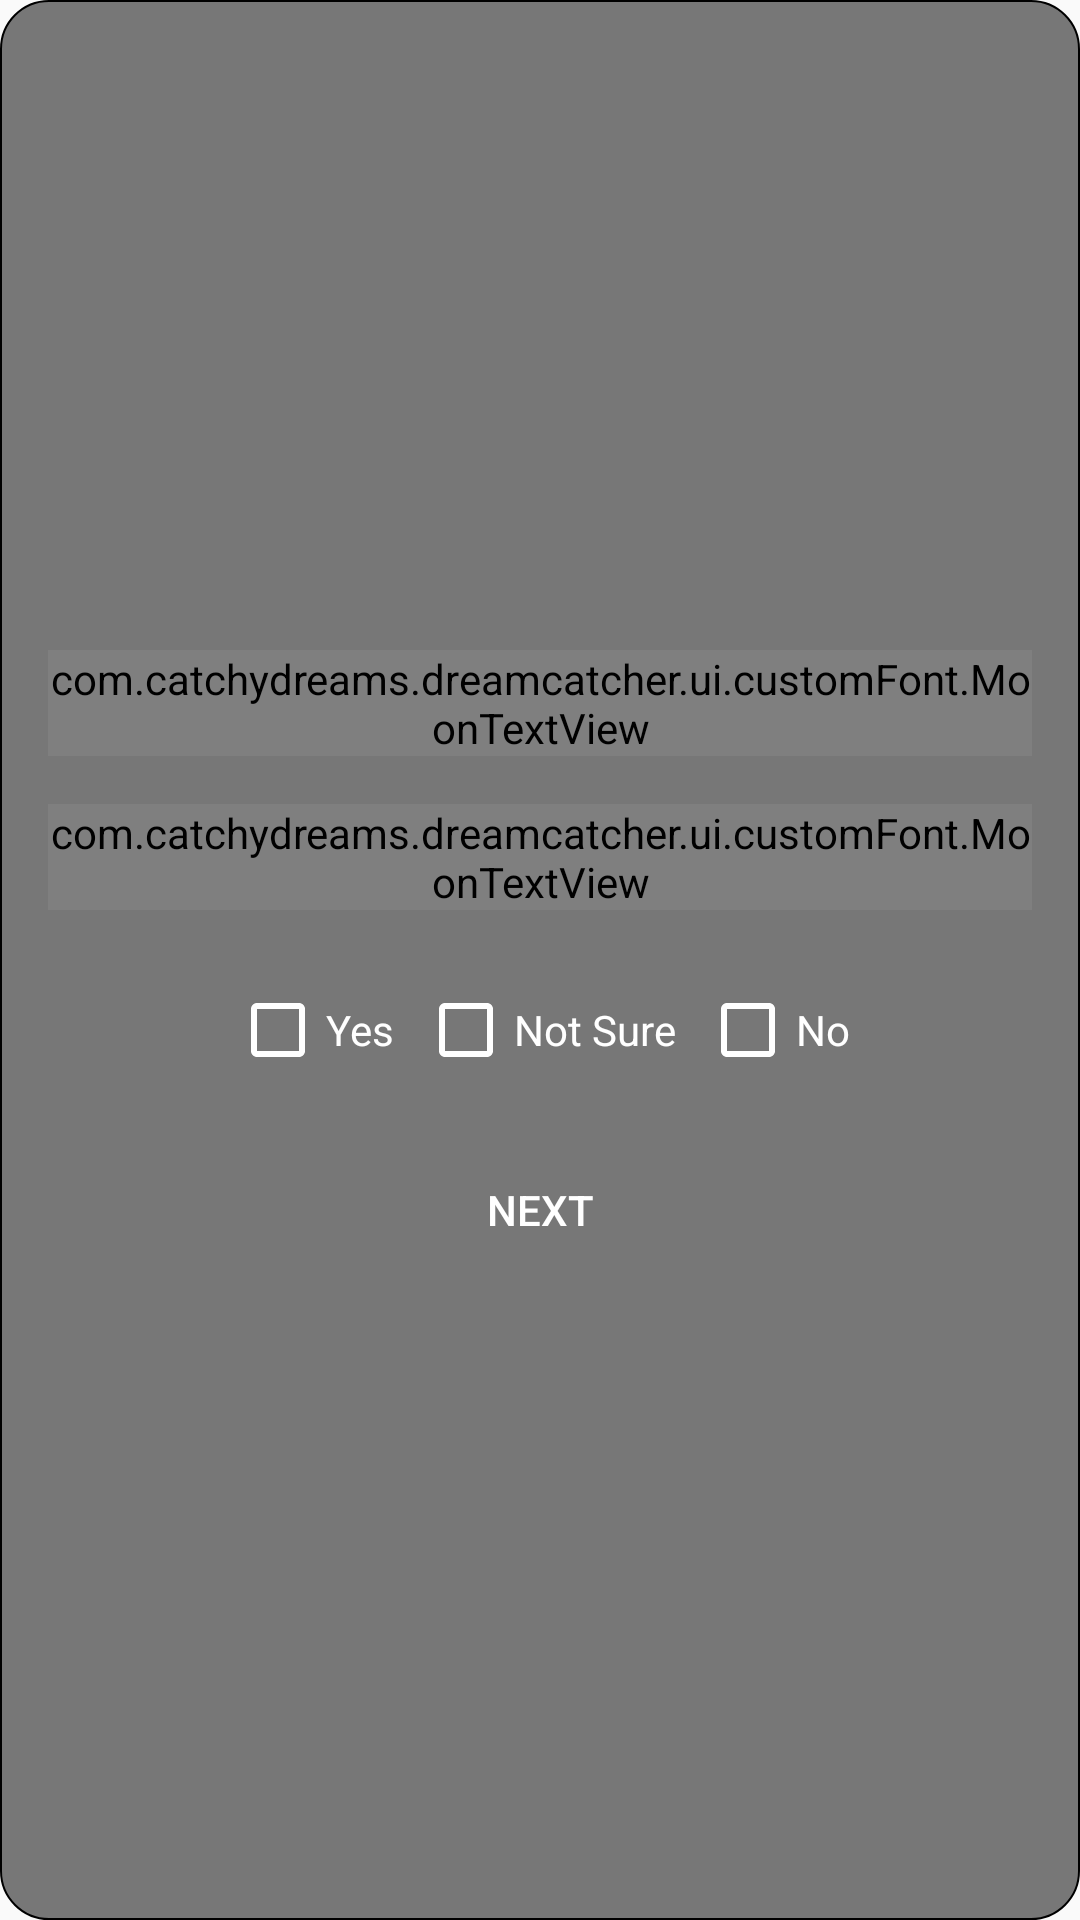

Reconstruct the res/layout file that produces this screen, plus the resources it refers to.
<!-- AndroidManifest.xml: application theme AppTheme -->
<!-- res/layout/fragment_question_one.xml -->
<?xml version="1.0" encoding="utf-8"?>
<LinearLayout android:gravity="center"
    android:layout_gravity="center"
    android:background="@drawable/bg_shape"
    android:backgroundTint="@color/black"
    android:orientation="vertical"
    android:padding="16dp"
    xmlns:android="http://schemas.android.com/apk/res/android"
    xmlns:tools="http://schemas.android.com/tools"
    android:layout_width="300dp"
    android:layout_height="wrap_content"
    tools:context=".ui.Fragments.SleepDreamInput.Fragments.questionnaire.QuestionOneFragment"
    xmlns:app="http://schemas.android.com/apk/res-auto">


    <com.catchydreams.dreamcatcher.ui.customFont.MoonTextView
        android:id="@+id/question_one_title"
        android:textSize="25sp"
        android:layout_gravity="center"
        android:textColor="@color/txt_glow"
        android:text="@string/question_1_title"
        android:layout_width="wrap_content"
        android:layout_height="wrap_content"/>

    <com.catchydreams.dreamcatcher.ui.customFont.MoonTextView
        android:id="@+id/question_one"
        android:textAlignment="textStart"
        android:textColor="@color/white"
        android:textSize="@dimen/title_size"
        android:layout_marginTop="16dp"
        android:text="@string/question_one"
        android:layout_width="wrap_content"
        android:layout_height="wrap_content"/>

    <LinearLayout
        android:layout_marginTop="24dp"
        android:layout_gravity="center"
        android:gravity="center"
        android:layout_width="wrap_content"
        android:layout_height="wrap_content"
        android:orientation="horizontal">

        <androidx.appcompat.widget.AppCompatCheckBox
            android:id="@+id/checkbox_yes_btn"
            android:layout_width="wrap_content"
            android:layout_height="wrap_content"
            android:layout_gravity="center_vertical"
            android:layout_marginRight="8dp"
            android:buttonTint="@color/white"
            android:checked="false"
            android:text="@string/yes_checkbox"
            android:textColor="@color/white"
            android:layout_marginEnd="8dp" />

        <androidx.appcompat.widget.AppCompatCheckBox
            android:id="@+id/checkbox_notSure_btn"
            android:layout_width="wrap_content"
            android:layout_height="wrap_content"
            android:layout_gravity="center_vertical"
            android:layout_marginRight="8dp"
            android:buttonTint="@color/white"
            android:checked="false"
            android:text="@string/not_sure_checkbox"
            android:textColor="@color/white"
            android:layout_marginEnd="8dp" />

        <androidx.appcompat.widget.AppCompatCheckBox
            android:id="@+id/checkbox_no_btn"
            android:layout_width="wrap_content"
            android:layout_height="wrap_content"
            android:layout_gravity="center_vertical"
            android:buttonTint="@color/white"
            android:checked="false"
            android:text="@string/no_checkbox"
            android:textColor="@color/white" />

    </LinearLayout>


    <androidx.appcompat.widget.AppCompatButton
        android:id="@+id/btn_next"
        android:layout_width="match_parent"
        android:layout_height="40dp"
        android:layout_gravity="center_horizontal"
        android:layout_marginTop="24dp"
        android:background="@drawable/bg_simple_rounded"
        android:backgroundTint="@color/txt_glow"
        android:elevation="4dp"
        android:paddingLeft="24dp"
        android:paddingRight="24dp"
        android:text="@string/next_btn"
        android:textColor="@color/white"
        android:textSize="@dimen/edt_txt_size"
        android:paddingStart="24dp"
        android:paddingEnd="24dp" />

</LinearLayout>
<!-- resources referenced by this layout -->
<resources>
  <color name="black">#000000</color>
  <color name="txt_glow">#00BCD4</color>
  <color name="white">#ffffff</color>
  <dimen name="edt_txt_size">14sp</dimen>
  <dimen name="title_size">18sp</dimen>
  <!-- drawable bg_shape (drawable) -->
  <?xml version="1.0" encoding="utf-8"?>
  <shape xmlns:android="http://schemas.android.com/apk/res/android">
  
      <corners
          android:radius="16dp"
          />
      <solid
          android:color="#85FFFFFF"
          />
      <padding
          android:top="8dp"
          android:bottom="8dp"
          android:right="8dp"
          android:left="8dp"
          />
  
      <stroke
          android:width="0.5dp"
          android:color="@color/gray"
          />
  
  </shape>
  <string name="next_btn">Next</string>
  <string name="no_checkbox">No</string>
  <string name="not_sure_checkbox">Not Sure</string>
  <string name="question_1_title">Question 1</string>
  <string name="question_one">1. Were you aware of differences to the waking state?</string>
  <string name="yes_checkbox">Yes</string>
  <style name="AppTheme" parent="Theme.AppCompat.Light.NoActionBar">
          
          <item name="colorPrimary">#FFFFFF</item>
          <item name="colorPrimaryDark">#000000</item>
          <item name="colorAccent">@color/txt_glow</item>
      </style>
  <color name="gray">#6A6A6A</color>
</resources>
